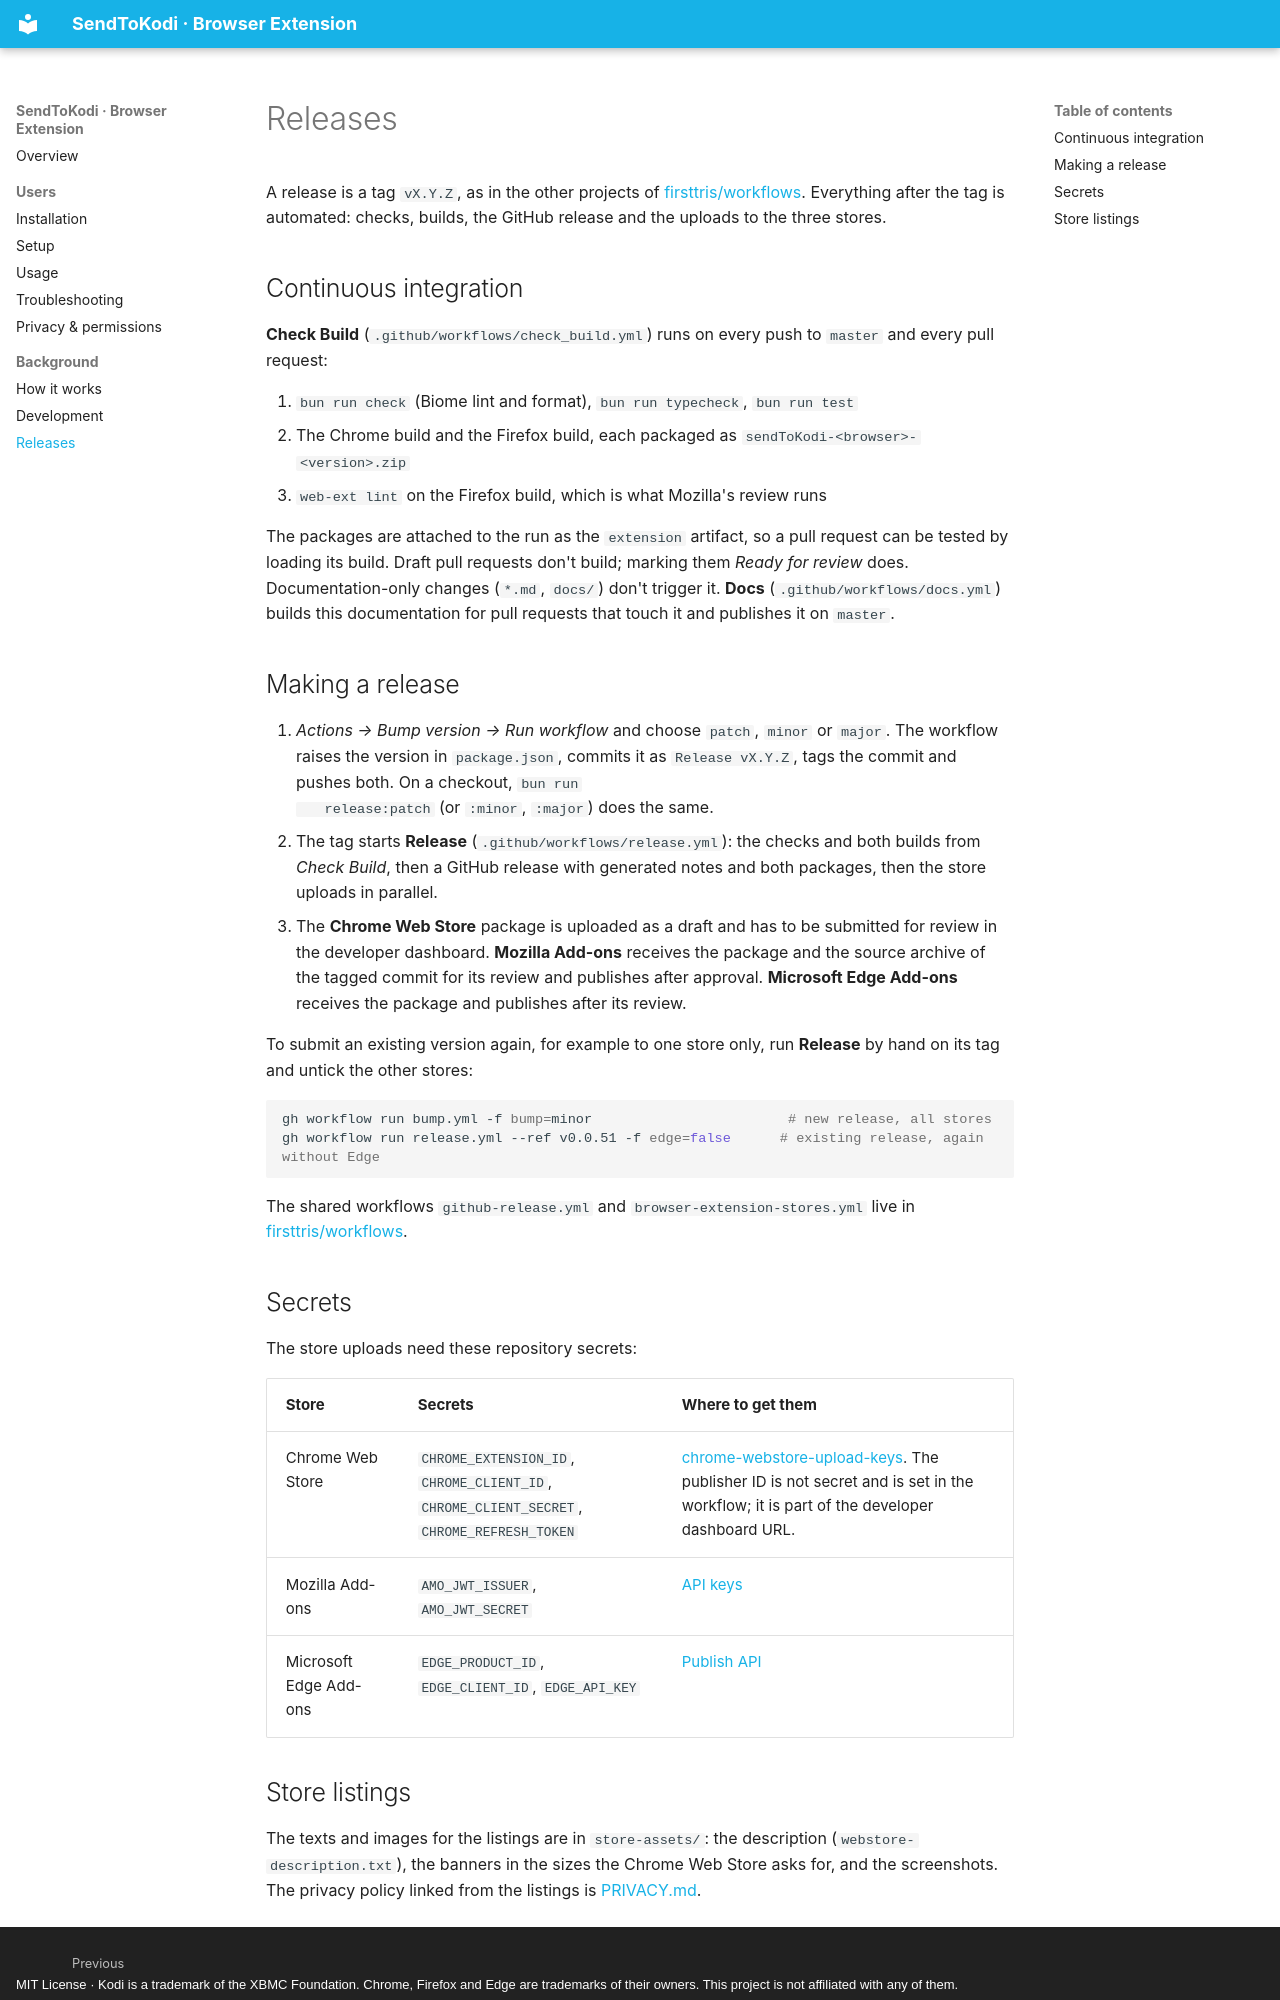

repository: firsttris/chrome.sendtokodi · page: releases.html · generator: mkdocs · copyright: MIT License · Kodi is a trademark of the XBMC Foundation. Chrome, Firefox and Edge are trademarks of their owners. This project is not affiliated with any of them.

---
description: How SendToKodi extension releases work. Version bump workflow, vX.Y.Z tags, the GitHub release with both packages, automatic uploads to the Chrome Web Store, Mozilla Add-ons and Microsoft Edge Add-ons, required secrets.
---

# Releases

A release is a tag `vX.Y.Z`, as in the other projects of [firsttris/workflows](https://github.com/firsttris/workflows).
Everything after the tag is automated: checks, builds, the GitHub release and the uploads to the three stores.

## Continuous integration

**Check Build** (`.github/workflows/check_build.yml`) runs on every push to `master` and every pull request:

1. `bun run check` (Biome lint and format), `bun run typecheck`, `bun run test`
2. The Chrome build and the Firefox build, each packaged as `sendToKodi-<browser>-<version>.zip`
3. `web-ext lint` on the Firefox build, which is what Mozilla's review runs

The packages are attached to the run as the `extension` artifact, so a pull request can be tested by loading its
build. Draft pull requests don't build; marking them *Ready for review* does. Documentation-only changes (`*.md`,
`docs/`) don't trigger it. **Docs** (`.github/workflows/docs.yml`) builds this documentation for pull requests that
touch it and publishes it on `master`.

## Making a release

1. *Actions → Bump version → Run workflow* and choose `patch`, `minor` or `major`. The workflow raises the version in
   `package.json`, commits it as `Release vX.Y.Z`, tags the commit and pushes both. On a checkout, `bun run
   release:patch` (or `:minor`, `:major`) does the same.
2. The tag starts **Release** (`.github/workflows/release.yml`): the checks and both builds from *Check Build*, then
   a GitHub release with generated notes and both packages, then the store uploads in parallel.
3. The **Chrome Web Store** package is uploaded as a draft and has to be submitted for review in the developer
   dashboard. **Mozilla Add-ons** receives the package and the source archive of the tagged commit for its review
   and publishes after approval. **Microsoft Edge Add-ons** receives the package and publishes after its review.

To submit an existing version again, for example to one store only, run **Release** by hand on its tag and untick the
other stores:

```bash
gh workflow run bump.yml -f bump=minor                        # new release, all stores
gh workflow run release.yml --ref v0.0.51 -f edge=false      # existing release, again without Edge
```

The shared workflows `github-release.yml` and `browser-extension-stores.yml` live in
[firsttris/workflows](https://github.com/firsttris/workflows).

## Secrets

The store uploads need these repository secrets:

| Store | Secrets | Where to get them |
|---|---|---|
| Chrome Web Store | `CHROME_EXTENSION_ID`, `CHROME_CLIENT_ID`, `CHROME_CLIENT_SECRET`, `CHROME_REFRESH_TOKEN` | [chrome-webstore-upload-keys](https://github.com/fregante/chrome-webstore-upload-keys). The publisher ID is not secret and is set in the workflow; it is part of the developer dashboard URL. |
| Mozilla Add-ons | `AMO_JWT_ISSUER`, `AMO_JWT_SECRET` | [API keys](https://addons.mozilla.org/developers/addon/api/key/) |
| Microsoft Edge Add-ons | `EDGE_PRODUCT_ID`, `EDGE_CLIENT_ID`, `EDGE_API_KEY` | [Publish API](https://partner.microsoft.com/dashboard/microsoftedge/publishapi) |
